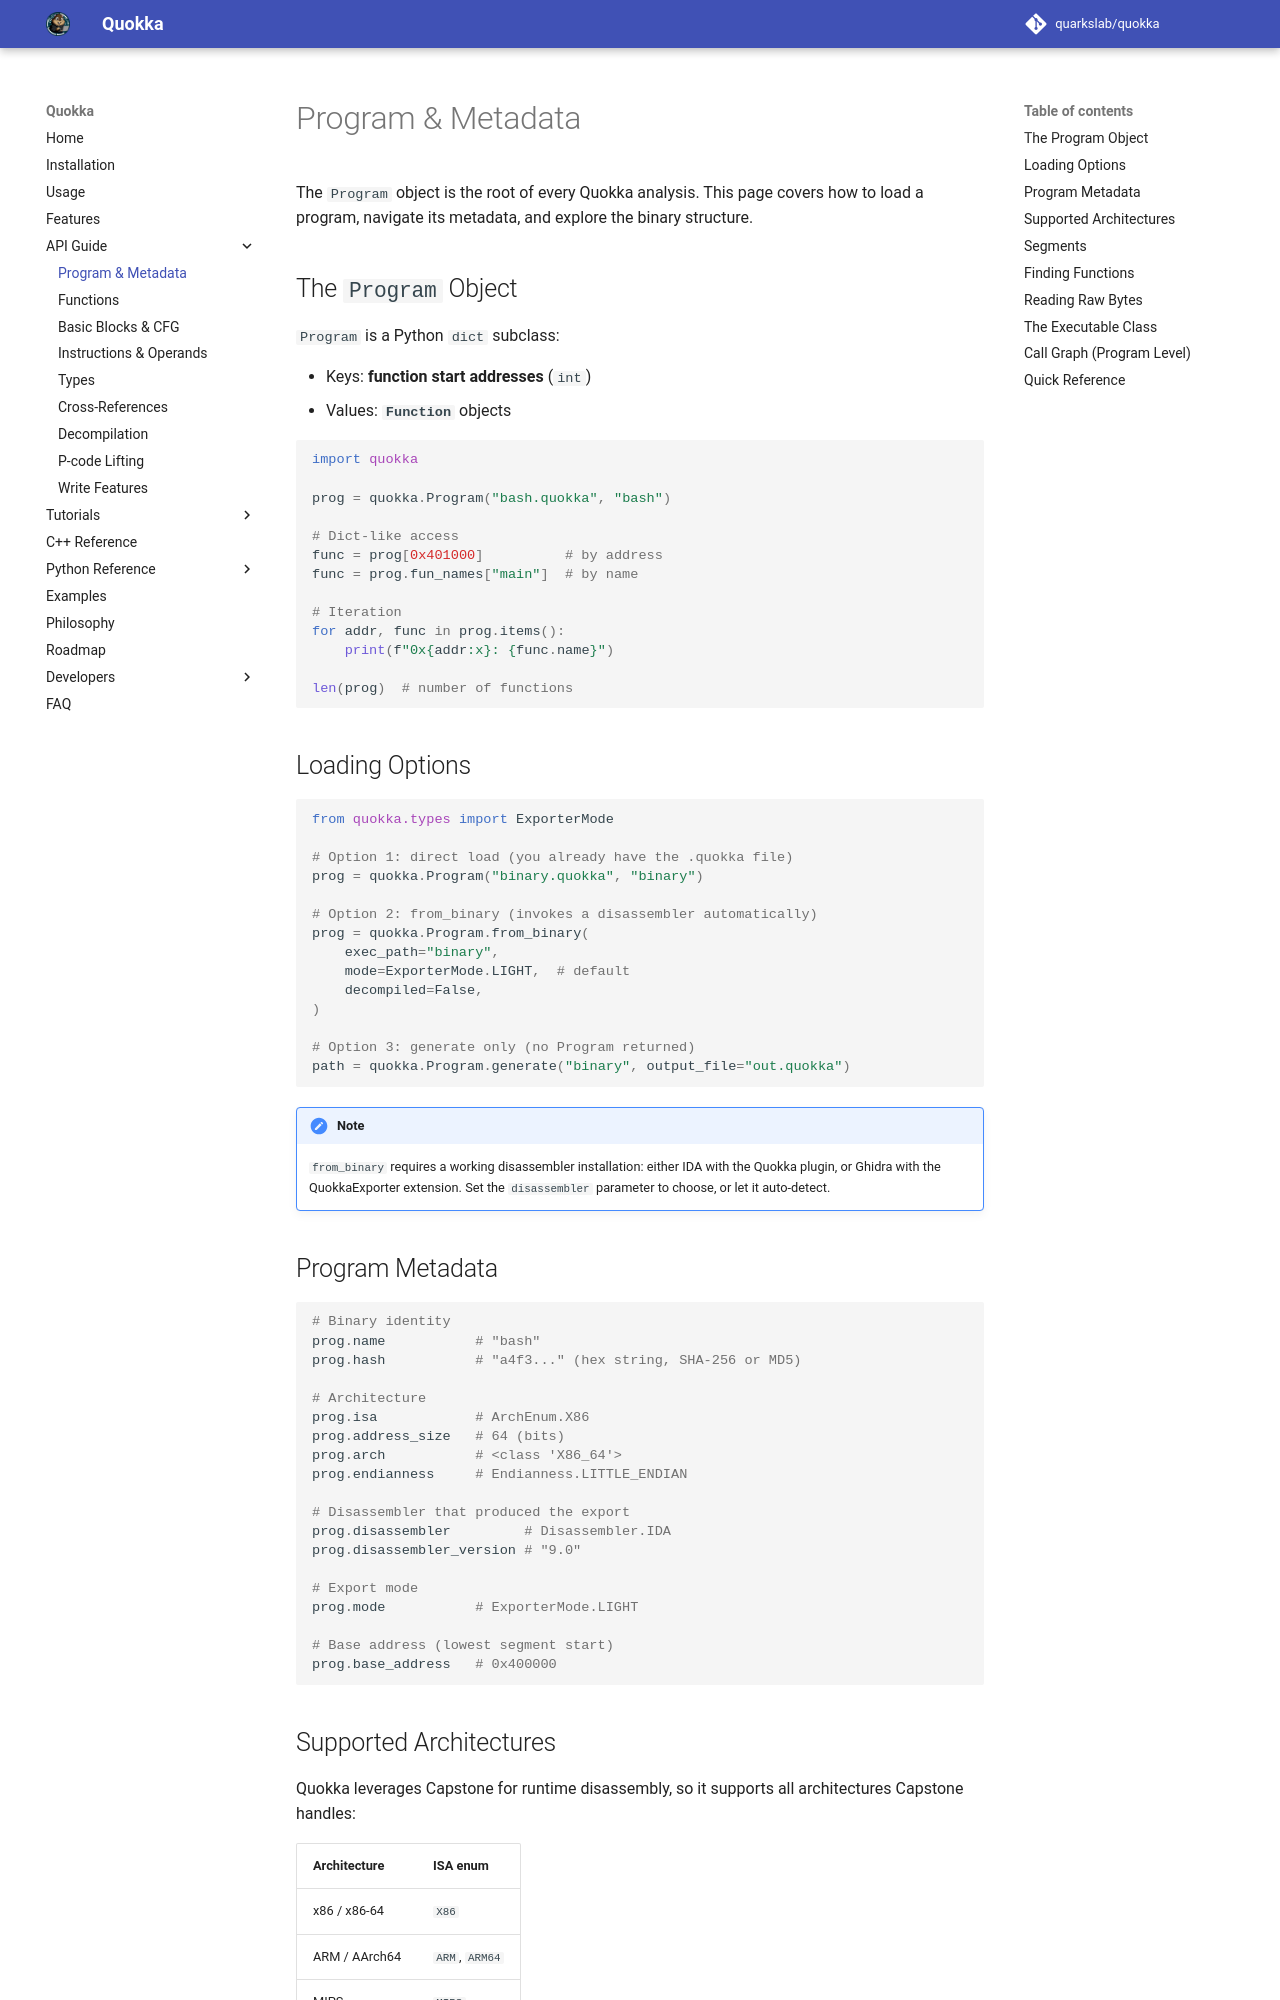

repository: quarkslab/quokka · page: program/index.html · generator: mkdocs

# Program & Metadata

The `Program` object is the root of every Quokka analysis. This page covers how to load a program, navigate its metadata, and explore the binary structure.

## The `Program` Object

`Program` is a Python `dict` subclass:

- Keys: **function start addresses** (`int`)
- Values: **`Function`** objects

```python
import quokka

prog = quokka.Program("bash.quokka", "bash")

# Dict-like access
func = prog[0x401000]          # by address
func = prog.fun_names["main"]  # by name

# Iteration
for addr, func in prog.items():
    print(f"0x{addr:x}: {func.name}")

len(prog)  # number of functions
```

## Loading Options

```python
from quokka.types import ExporterMode

# Option 1: direct load (you already have the .quokka file)
prog = quokka.Program("binary.quokka", "binary")

# Option 2: from_binary (invokes a disassembler automatically)
prog = quokka.Program.from_binary(
    exec_path="binary",
    mode=ExporterMode.LIGHT,  # default
    decompiled=False,
)

# Option 3: generate only (no Program returned)
path = quokka.Program.generate("binary", output_file="out.quokka")
```

!!! note
    `from_binary` requires a working disassembler installation: either IDA
    with the Quokka plugin, or Ghidra with the QuokkaExporter extension.
    Set the `disassembler` parameter to choose, or let it auto-detect.

## Program Metadata

```python
# Binary identity
prog.name           # "bash"
prog.hash           # "a4f3..." (hex string, SHA-256 or MD5)

# Architecture
prog.isa            # ArchEnum.X86
prog.address_size   # 64 (bits)
prog.arch           # <class 'X86_64'>
prog.endianness     # Endianness.LITTLE_ENDIAN

# Disassembler that produced the export
prog.disassembler         # Disassembler.IDA
prog.disassembler_version # "9.0"

# Export mode
prog.mode           # ExporterMode.LIGHT

# Base address (lowest segment start)
prog.base_address   # 0x400000
```
